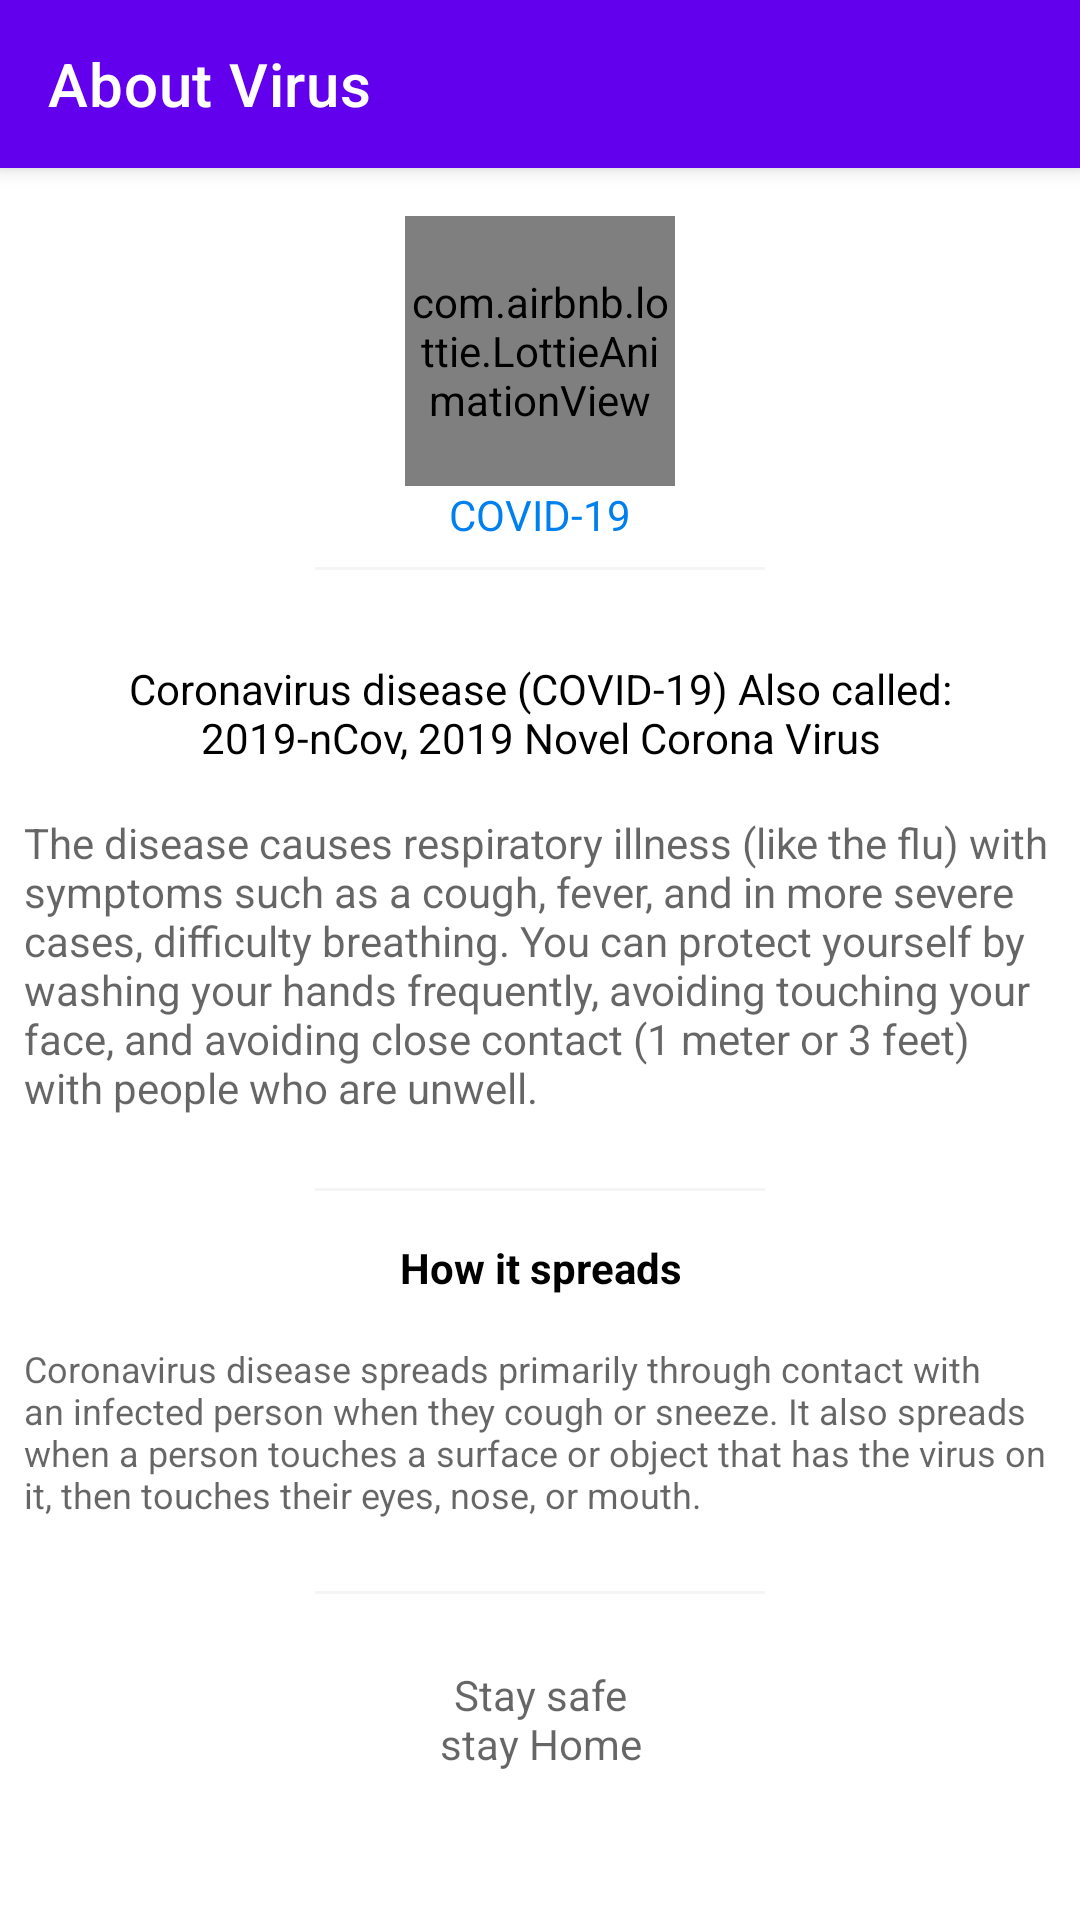

This screen was rendered from an Android layout file. Write that file and the resources it references.
<!-- AndroidManifest.xml: application theme splashTheme -->
<!-- res/layout/activity_about.xml -->
<?xml version="1.0" encoding="utf-8"?>
<androidx.coordinatorlayout.widget.CoordinatorLayout
    xmlns:android="http://schemas.android.com/apk/res/android"
    xmlns:app="http://schemas.android.com/apk/res-auto"
    xmlns:tools="http://schemas.android.com/tools"
    android:layout_width="match_parent"
    android:layout_height="match_parent"
    android:background="@android:color/white"
    tools:context=".UI.Activities.AboutActivity">
    <com.google.android.material.appbar.AppBarLayout
            android:id="@+id/about_appbar"
            android:layout_width="match_parent"
            android:layout_height="?actionBarSize">
            <androidx.appcompat.widget.Toolbar
                android:id="@+id/about_toolbar"
                android:layout_width="match_parent"
                android:layout_height="?actionBarSize"
                app:navigationIcon="@drawable/ic_back"
                app:title="@string/about"
                app:titleTextColor="@android:color/white"
                android:theme="@style/Widget.AppCompat.PopupMenu.Overflow" />
        </com.google.android.material.appbar.AppBarLayout>
    <ScrollView
        android:layout_width="match_parent"
        android:layout_height="match_parent"
        app:layout_behavior="com.google.android.material.appbar.AppBarLayout$ScrollingViewBehavior">
        <LinearLayout
            android:layout_width="match_parent"
            android:layout_height="wrap_content"
            android:padding="8dp"
            android:orientation="vertical">
            <com.airbnb.lottie.LottieAnimationView
                android:layout_marginTop="8dp"
                android:layout_width="90dp"
                android:layout_height="90dp"
                android:layout_gravity="center"
                app:lottie_autoPlay="true"
                app:lottie_loop="true"
                app:lottie_rawRes="@raw/data" />
            <TextView
                android:id="@+id/name_app"
                android:layout_width="wrap_content"
                android:layout_height="wrap_content"
                android:layout_gravity="center"
                android:text="@string/app_name"
                android:textColor="@color/colorPrimaryDark" />
            <LinearLayout
                android:layout_width="wrap_content"
                android:layout_height="wrap_content"
                android:layout_gravity="center"
                android:layout_marginTop="8dp">
                <View
                    android:id="@+id/divider"
                    android:layout_width="150dp"
                    android:layout_gravity="center"
                    android:layout_height="1dp"
                    android:background="#F5F5F5" />
            </LinearLayout>
            <LinearLayout
                android:layout_width="match_parent"
                android:layout_height="wrap_content"
                android:background="?selectableItemBackground"
                android:layout_marginTop="30dp">
                <TextView
                    android:id="@+id/text3"
                    android:layout_width="wrap_content"
                    android:gravity="center"
                    android:layout_height="wrap_content"
                    android:text="@string/corona_name"
                    android:textStyle="normal"
                    android:textColor="@android:color/black" />
            </LinearLayout>
            <LinearLayout
                android:id="@+id/flat1_icons"
                android:layout_width="match_parent"
                android:layout_height="wrap_content"
                android:layout_marginTop="16dp"
                android:orientation="vertical">
                <TextView
                    android:id="@+id/text4"
                    android:layout_width="wrap_content"
                    android:layout_height="wrap_content"
                    android:text="@string/about_corona"
                    android:textColor="?android:textColorSecondary" />
            </LinearLayout>
            <LinearLayout
                android:layout_width="wrap_content"
                android:layout_height="wrap_content"
                android:layout_gravity="center"
                android:layout_marginTop="24dp">
                <View
                    android:id="@+id/dividerx"
                    android:layout_width="150dp"
                    android:layout_gravity="center"
                    android:layout_height="1dp"
                    android:background="#F5F5F5" />
            </LinearLayout>
            <TextView
                android:layout_width="match_parent"
                android:layout_height="wrap_content"
                android:text="@string/how_it_spreads"
                android:textStyle="bold"
                android:gravity="center"
                android:layout_marginTop="16dp"
                android:textColor="@android:color/black" />
            <LinearLayout
                android:layout_width="match_parent"
                android:layout_height="wrap_content"
                android:layout_marginTop="16dp"
                android:background="?selectableItemBackground"
                android:orientation="vertical">
                <TextView
                    android:id="@+id/tex5"
                    android:layout_width="wrap_content"
                    android:textSize="12sp"
                    android:layout_height="wrap_content"
                    android:autoLink="web"
                    android:textColorLink="@color/colorPrimaryDark"
                    android:text="@string/spread"
                    android:textColor="?android:textColorSecondary" />
            </LinearLayout>
            <LinearLayout
                android:layout_width="wrap_content"
                android:layout_height="wrap_content"
                android:layout_gravity="center"
                android:layout_marginTop="24dp">
                <View
                    android:id="@+id/dividerxx"
                    android:layout_width="150dp"
                    android:layout_gravity="center"
                    android:layout_height="1dp"
                    android:background="#F5F5F5" />
            </LinearLayout>
            <TextView
                android:layout_width="match_parent"
                android:layout_height="wrap_content"
                android:textColor="?android:textColorSecondary"
                android:layout_marginTop="24dp"
                android:gravity="center"
                android:text="@string/stay_safe_n" />
        </LinearLayout>
    </ScrollView>
</androidx.coordinatorlayout.widget.CoordinatorLayout>
<!-- resources referenced by this layout -->
<resources>
  <color name="colorPrimaryDark">#0080EF</color>
  <string name="about">About Virus</string>
  <string name="about_corona">The disease causes respiratory illness (like the flu) with symptoms such as a cough, fever, and in more severe cases, difficulty breathing. You can protect yourself by washing your hands frequently, avoiding touching your face, and avoiding close contact (1 meter or 3 feet) with people who are unwell.</string>
  <string name="app_name">COVID-19</string>
  <string name="corona_name">Coronavirus disease (COVID‑19) Also called: 2019-nCov, 2019 Novel Corona Virus</string>
  <string name="how_it_spreads">How it spreads</string>
  <string name="spread">Coronavirus disease spreads primarily through contact with an infected person when they cough or sneeze. It also spreads when a person touches a surface or object that has the virus on it, then touches their eyes, nose, or mouth.</string>
  <string name="stay_safe_n">Stay safe\nstay Home</string>
  <style name="splashTheme" parent="Theme.MaterialComponents.Light.NoActionBar">
                   <item name="android:windowBackground">@drawable/splash_background</item>
                   <item name="colorPrimaryDark">@android:color/white</item>
  
      </style>
  <!-- drawable splash_background (drawable) -->
  <?xml version="1.0" encoding="utf-8"?>
  <layer-list xmlns:android="http://schemas.android.com/apk/res/android">
  
      <item android:drawable="@android:color/white"/>
  
      <item android:drawable="@drawable/ic_heart"
                android:gravity="center" />
  
  </layer-list>
  <!-- drawable ic_heart: vector/xml drawable (drawable, 4635 chars, omitted) -->
</resources>
